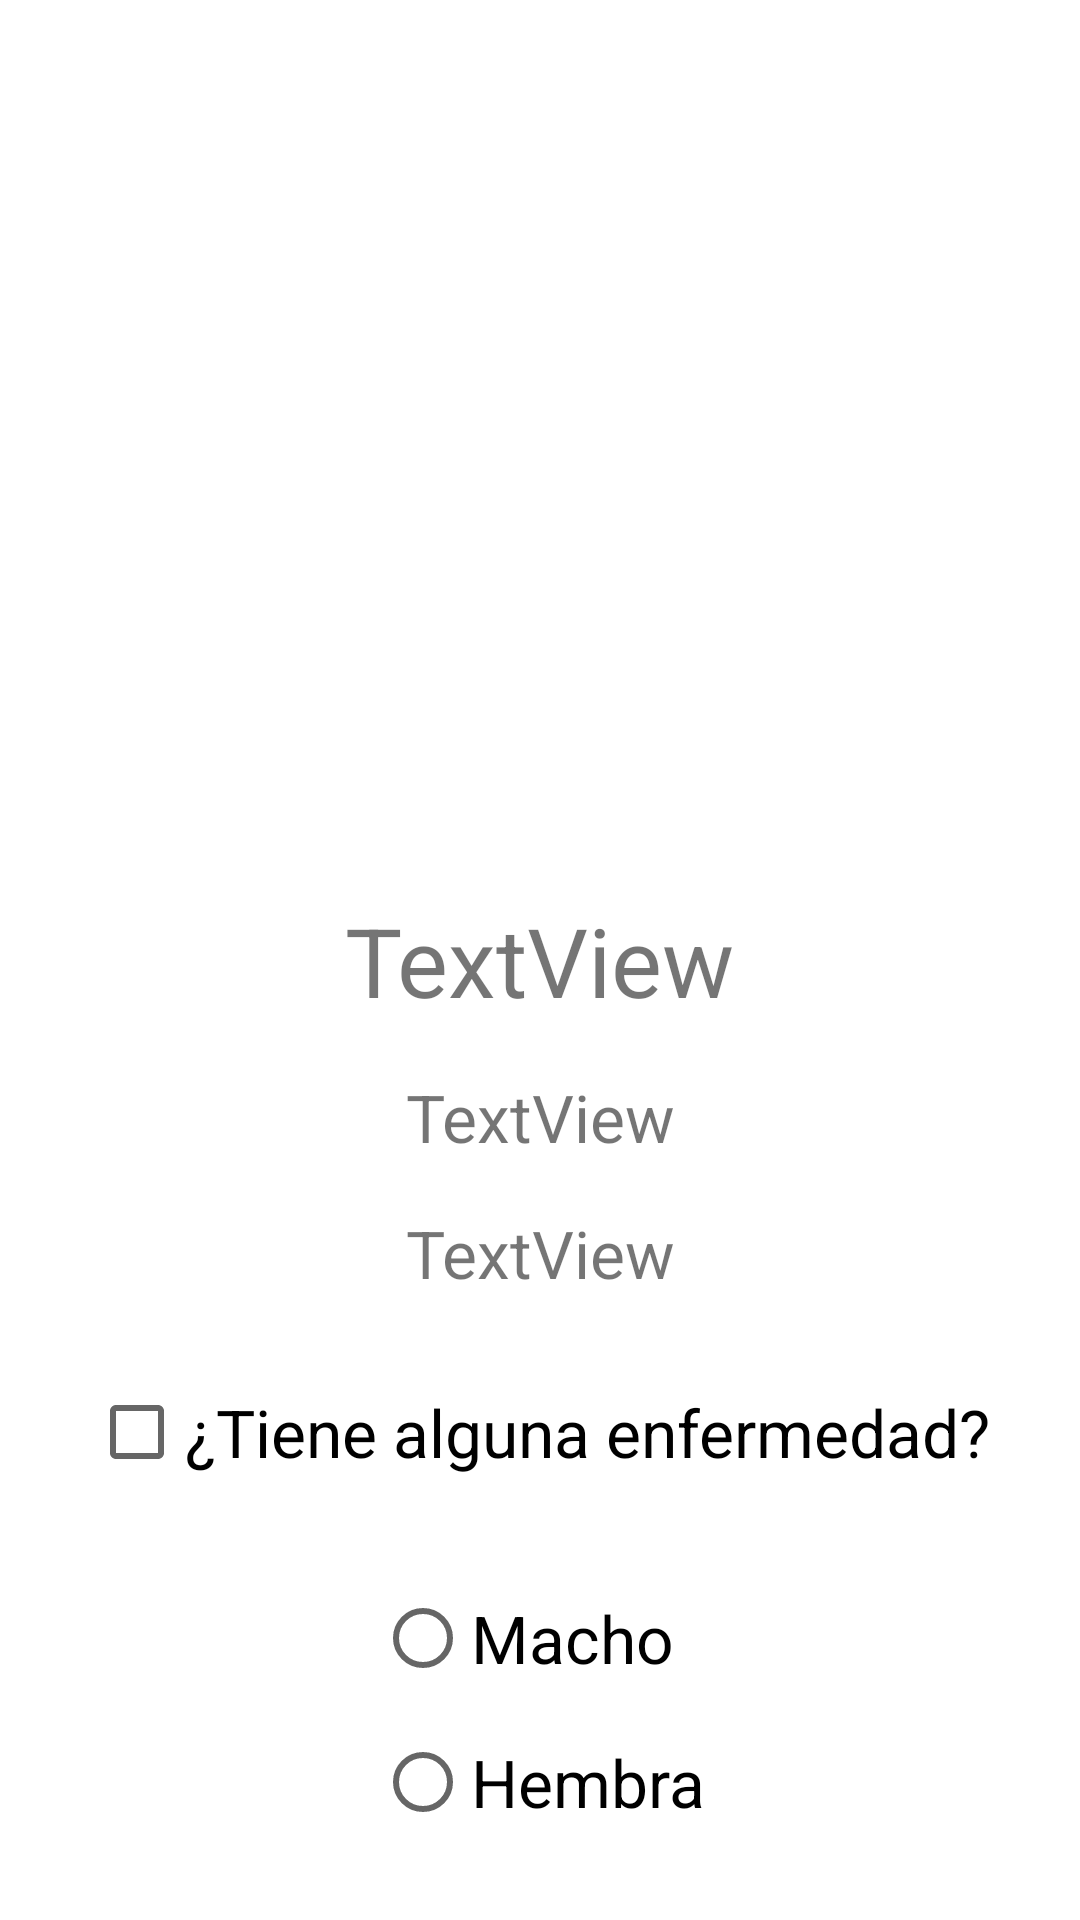

The Android layout XML behind this screen, and the referenced resources:
<!-- AndroidManifest.xml: application theme Theme.Diplomado2 -->
<!-- res/layout/fragment_second.xml -->
<?xml version="1.0" encoding="utf-8"?>
<androidx.constraintlayout.widget.ConstraintLayout xmlns:android="http://schemas.android.com/apk/res/android"
    xmlns:app="http://schemas.android.com/apk/res-auto"
    xmlns:tools="http://schemas.android.com/tools"
    android:layout_width="match_parent"
    android:layout_height="match_parent"
    tools:context=".fragments.second_fragment">

    <ImageView
        android:id="@+id/iPhoto"
        android:layout_width="194dp"
        android:layout_height="201dp"
        app:layout_constraintBottom_toTopOf="@+id/tvName"
        app:layout_constraintEnd_toEndOf="parent"
        app:layout_constraintStart_toStartOf="parent"
        app:layout_constraintTop_toTopOf="parent"
        tools:src="@tools:sample/avatars" />

    <TextView
        android:id="@+id/tvName"
        android:layout_width="wrap_content"
        android:layout_height="wrap_content"
        android:text="TextView"
        android:textSize="32sp"
        app:layout_constraintBottom_toBottomOf="parent"
        app:layout_constraintEnd_toEndOf="parent"
        app:layout_constraintStart_toStartOf="parent"
        app:layout_constraintTop_toTopOf="parent" />

    <TextView
        android:id="@+id/tvType"
        android:layout_width="wrap_content"
        android:layout_height="wrap_content"
        android:layout_marginTop="16dp"
        android:text="TextView"
        android:textSize="22sp"
        app:layout_constraintEnd_toEndOf="parent"
        app:layout_constraintStart_toStartOf="parent"
        app:layout_constraintTop_toBottomOf="@+id/tvName" />

    <TextView
        android:id="@+id/tvAge"
        android:layout_width="wrap_content"
        android:layout_height="wrap_content"
        android:layout_marginTop="16dp"
        android:text="TextView"
        android:textSize="22sp"
        app:layout_constraintEnd_toEndOf="parent"
        app:layout_constraintStart_toStartOf="parent"
        app:layout_constraintTop_toBottomOf="@+id/tvType" />

    <CheckBox
        android:id="@+id/cbDisease"
        android:layout_width="wrap_content"
        android:layout_height="wrap_content"
        android:layout_centerHorizontal="true"
        android:text="¿Tiene alguna enfermedad?"
        android:textSize="22sp"
        app:layout_constraintBottom_toTopOf="@+id/rgGender"
        app:layout_constraintEnd_toEndOf="parent"
        app:layout_constraintStart_toStartOf="parent"
        app:layout_constraintTop_toBottomOf="@+id/tvAge" />

    <RadioGroup
        android:id="@+id/rgGender"
        android:layout_width="wrap_content"
        android:layout_height="wrap_content"
        android:layout_below="@id/cbDisease"
        android:layout_centerHorizontal="true"
        android:layout_marginBottom="22dp"
        app:layout_constraintBottom_toBottomOf="parent"
        app:layout_constraintEnd_toEndOf="parent"
        app:layout_constraintStart_toStartOf="parent">

        <RadioButton
            android:id="@+id/rbMale"
            android:layout_width="wrap_content"
            android:layout_height="wrap_content"
            android:text="Macho"
            android:textSize="22sp" />

        <RadioButton
            android:id="@+id/rbFemale"
            android:layout_width="wrap_content"
            android:layout_height="wrap_content"
            android:text="Hembra"
            android:textSize="22sp" />

    </RadioGroup>

</androidx.constraintlayout.widget.ConstraintLayout>
<!-- resources referenced by this layout -->
<resources>
  <style name="Theme.Diplomado2" parent="Theme.MaterialComponents.DayNight.DarkActionBar">
          
          <item name="colorPrimary">@color/purple_500</item>
          <item name="colorPrimaryVariant">@color/purple_700</item>
          <item name="colorOnPrimary">@color/white</item>
          
          <item name="colorSecondary">@color/teal_200</item>
          <item name="colorSecondaryVariant">@color/teal_700</item>
          <item name="colorOnSecondary">@color/black</item>
          
          <item name="android:statusBarColor" tools:targetApi="l">?attr/colorPrimaryVariant</item>
          
      </style>
  <!-- not gathered from this repository: default colours our renderer supplied (Android Studio template values) -->
  <color name="purple_500">#FF6200EE</color>
  <color name="purple_700">#FF3700B3</color>
  <color name="teal_200">#FF03DAC5</color>
  <color name="teal_700">#FF018786</color>
  <color name="black">#FF000000</color>
  <color name="white">#FFFFFFFF</color>
</resources>
